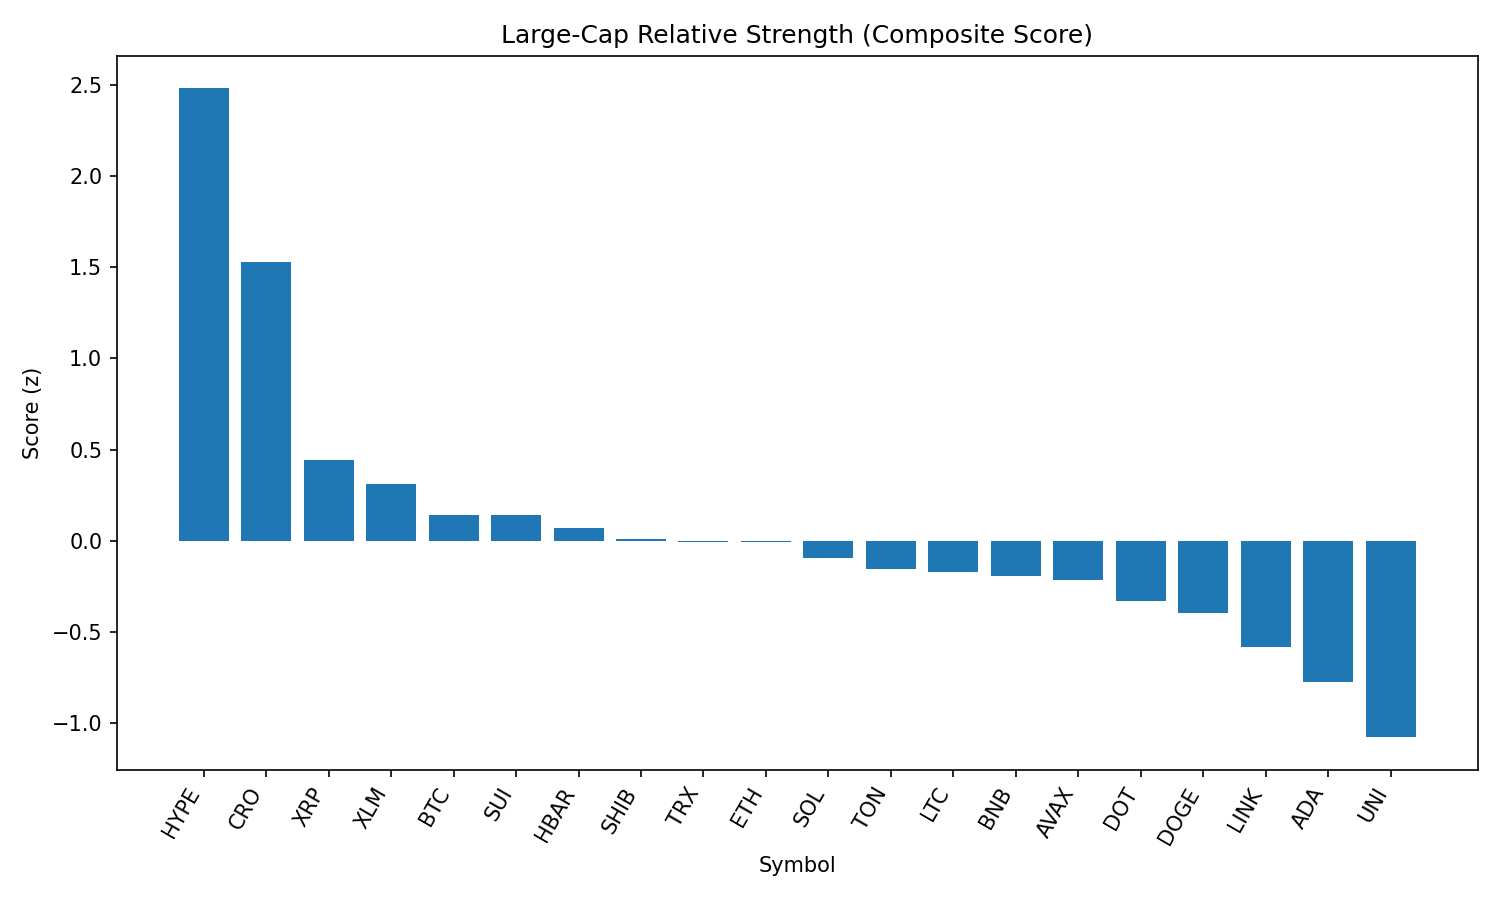

The table this chart was drawn from, first rows:
rank, name, symbol, price, pct_1h, pct_24h, pct_7d, pct_1h_vs_btc, pct_24h_vs_btc, pct_7d_vs_btc, market_cap_rank, market_cap, volume_usd, score
1, Hyperliquid, HYPE, 45.51, 1.941, -0.7996, 8.729, 1.919, 1.262, 12.77, 14, 15191599923, 536134587, 2.481
2, Cronos, CRO, 0.1598, 0.5992, 0.09371, 9.038, 0.5775, 2.155, 13.08, 36, 5369933783, 56322186, 1.529
3, XRP, XRP, 2.92, 0.5429, -3.025, -2.551, 0.5212, -0.9634, 1.488, 3, 173349836025, 6525733007, 0.4414
4, Stellar, XLM, 0.39, 0.5652, -3.409, -4.229, 0.5435, -1.348, -0.1899, 17, 12222484090, 310635825, 0.3093
5, Bitcoin, BTC, 110215, 0.02166, -2.062, -4.039, 0.0, 0.0, 0.0, 1, 2194687661539, 59542719519, 0.1425
6, Sui, SUI, 3.41, 0.8287, -6.13, -3.097, 0.8071, -4.068, 0.9417, 20, 11968269338, 1748741847, 0.1418
7, Hedera, HBAR, 0.2354, 0.2483, -4.11, -1.34, 0.2266, -2.048, 2.699, 22, 9984255864, 348885479, 0.0697
8, Shiba Inu, SHIB, 1.22e-05, 0.3535, -4.846, -1.904, 0.3318, -2.784, 2.135, 29, 7187123752, 323894608, 0.01087
9, TRON, TRX, 0.3451, -0.0006681, -3.473, -0.7654, -0.02233, -1.411, 3.273, 9, 32671655747, 1604485818, -0.004185
10, Ethereum, ETH, 4436, 0.1129, -6.101, 5.105, 0.09127, -4.04, 9.144, 2, 535677032816, 54003500517, -0.006736
11, Solana, SOL, 188.7, 0.4784, -8.278, 5.184, 0.4567, -6.217, 9.223, 6, 101985113014, 11002713474, -0.09217
12, Toncoin, TON, 3.16, 0.0104, -4.162, -1.689, -0.01126, -2.1, 2.35, 27, 8100934461, 219750027, -0.1522
13, Litecoin, LTC, 110.5, 0.2457, -4.709, -4.345, 0.224, -2.647, -0.3059, 26, 8419902106, 976936631, -0.1701
14, BNB, BNB, 844.7, -0.1943, -3.798, -0.2498, -0.216, -1.736, 3.789, 5, 117672397221, 2328493046, -0.1916
15, Avalanche, AVAX, 23.52, 0.2883, -6.976, 1.746, 0.2666, -4.914, 5.784, 23, 9936539932, 845048657, -0.2157
16, Polkadot, DOT, 3.81, 0.08625, -5.951, -0.5958, 0.06459, -3.89, 3.443, 34, 5798995986, 440228003, -0.3276
17, Dogecoin, DOGE, 0.212, 0.3215, -7.154, -2.12, 0.2999, -5.092, 1.919, 10, 31935920685, 3033536273, -0.3958
18, Chainlink, LINK, 23.4, 0.6617, -9.658, -3.416, 0.6401, -7.596, 0.6229, 13, 15888081015, 2003022499, -0.5827
19, Cardano, ADA, 0.8436, 0.08979, -7.004, -6.597, 0.06812, -4.942, -2.558, 11, 30802917861, 2375090770, -0.7749
20, Uniswap, UNI, 9.79, -0.09068, -8.502, -4.624, -0.1123, -6.44, -0.5854, 33, 5881447937, 587538263, -1.077
21, Bitcoin Cash, BCH, 540.7, -0.5808, -6.851, -4.208, -0.6025, -4.789, -0.1692, 21, 10770222407, 238865283, -1.196
